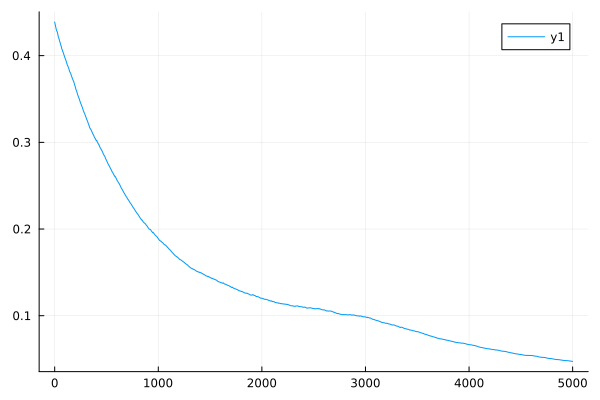

The file beside this chart, header and first rows:
0	0.43882417870300283
1	0.4382
2	0.4376
3	0.4369
4	0.4363
5	0.4358
6	0.4354
7	0.4348
8	0.4342
9	0.4336
10	0.4331
11	0.4326
12	0.4321
13	0.4315
14	0.431
15	0.4304
16	0.4298
17	0.4293
18	0.4289
19	0.4286
20	0.4284
21	0.4283
22	0.4283
23	0.4279
24	0.4276
25	0.4272
26	0.4268
27	0.4264
28	0.426
29	0.4253
30	0.4247
31	0.4241
32	0.4236
33	0.4229
34	0.4222
35	0.4218
36	0.4214
37	0.4211
38	0.4208
39	0.4206
40	0.4203
41	0.4198
42	0.4193
43	0.4189
44	0.4185
45	0.418
46	0.4174
47	0.417
48	0.4165
49	0.4163
50	0.4161
51	0.4157
52	0.4153
53	0.4148
54	0.4143
55	0.4139
56	0.4134
57	0.413
58	0.4126
59	0.4121
60	0.4116
... 4,940 more rows
